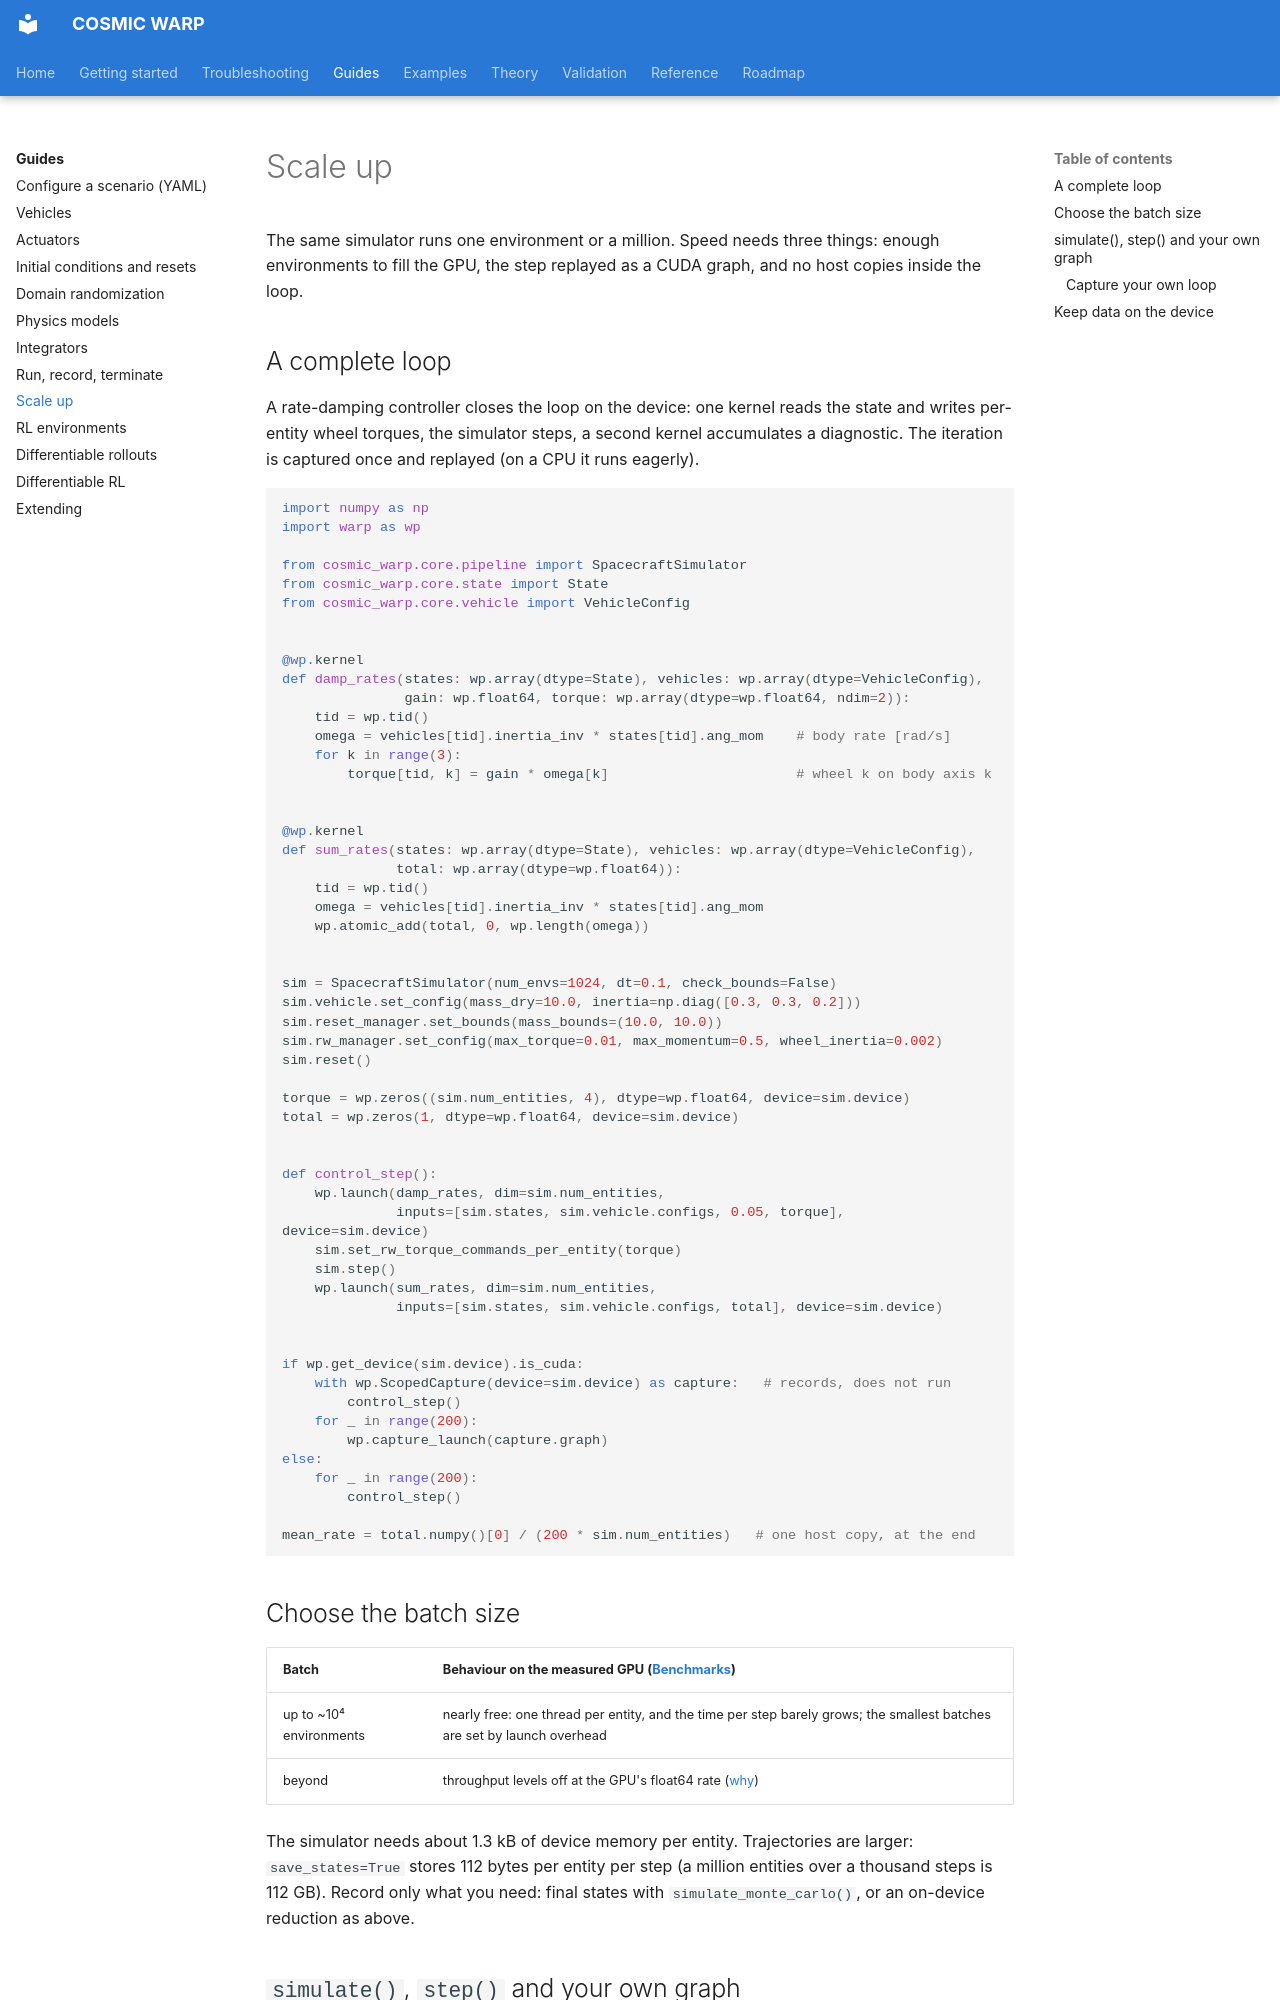

repository: Pedro-g-Lima/COSMIC_WARP · page: guides/scaling/index.html · generator: mkdocs

# Scale up

The same simulator runs one environment or a million. Speed needs three
things: enough environments to fill the GPU, the step replayed as a CUDA
graph, and no host copies inside the loop.

## A complete loop

A rate-damping controller closes the loop on the device: one kernel reads
the state and writes per-entity wheel torques, the simulator steps, a second
kernel accumulates a diagnostic. The iteration is captured once and
replayed (on a CPU it runs eagerly).

```python
import numpy as np
import warp as wp

from cosmic_warp.core.pipeline import SpacecraftSimulator
from cosmic_warp.core.state import State
from cosmic_warp.core.vehicle import VehicleConfig


@wp.kernel
def damp_rates(states: wp.array(dtype=State), vehicles: wp.array(dtype=VehicleConfig),
               gain: wp.float64, torque: wp.array(dtype=wp.float64, ndim=2)):
    tid = wp.tid()
    omega = vehicles[tid].inertia_inv * states[tid].ang_mom    # body rate [rad/s]
    for k in range(3):
        torque[tid, k] = gain * omega[k]                       # wheel k on body axis k


@wp.kernel
def sum_rates(states: wp.array(dtype=State), vehicles: wp.array(dtype=VehicleConfig),
              total: wp.array(dtype=wp.float64)):
    tid = wp.tid()
    omega = vehicles[tid].inertia_inv * states[tid].ang_mom
    wp.atomic_add(total, 0, wp.length(omega))


sim = SpacecraftSimulator(num_envs=1024, dt=0.1, check_bounds=False)
sim.vehicle.set_config(mass_dry=10.0, inertia=np.diag([0.3, 0.3, 0.2]))
sim.reset_manager.set_bounds(mass_bounds=(10.0, 10.0))
sim.rw_manager.set_config(max_torque=0.01, max_momentum=0.5, wheel_inertia=0.002)
sim.reset()

torque = wp.zeros((sim.num_entities, 4), dtype=wp.float64, device=sim.device)
total = wp.zeros(1, dtype=wp.float64, device=sim.device)


def control_step():
    wp.launch(damp_rates, dim=sim.num_entities,
              inputs=[sim.states, sim.vehicle.configs, 0.05, torque], device=sim.device)
    sim.set_rw_torque_commands_per_entity(torque)
    sim.step()
    wp.launch(sum_rates, dim=sim.num_entities,
              inputs=[sim.states, sim.vehicle.configs, total], device=sim.device)


if wp.get_device(sim.device).is_cuda:
    with wp.ScopedCapture(device=sim.device) as capture:   # records, does not run
        control_step()
    for _ in range(200):
        wp.capture_launch(capture.graph)
else:
    for _ in range(200):
        control_step()

mean_rate = total.numpy()[0] / (200 * sim.num_entities)   # one host copy, at the end
```

## Choose the batch size

| Batch | Behaviour on the measured GPU ([Benchmarks](../benchmarks.md)) |
| --- | --- |
| up to ~10⁴ environments | nearly free: one thread per entity, and the time per step barely grows; the smallest batches are set by launch overhead |
| beyond | throughput levels off at the GPU's float64 rate ([why](../benchmarks.md#why-float64-limits-the-step)) |

The simulator needs about 1.3 kB of device memory per entity. Trajectories
are larger: `save_states=True` stores 112 bytes per entity per step (a
million entities over a thousand steps is 112 GB). Record only what you
need: final states with `simulate_monte_carlo()`, or an on-device reduction
as above.
